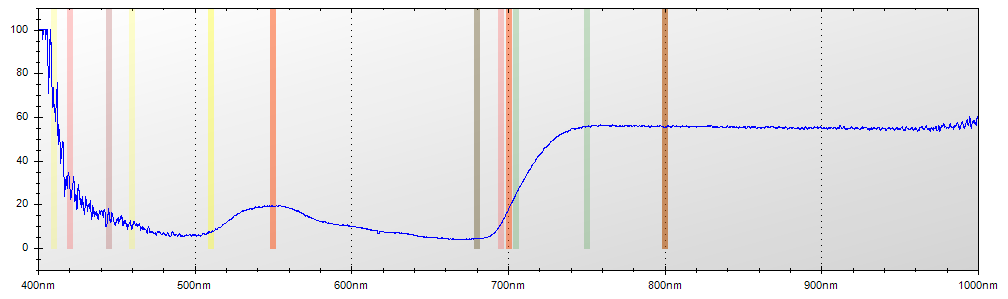

The table this chart was drawn from, first rows:
Layer Title, Color, Specimen ID
Layer 1, Blue, Untitled
Mode, Integration Time, Boxcar Width, Scans to Average
Reflectance, 600 ms, 2, 1
Wavelength, Raw Spectrometer Data, Calibrated and Averaged Data
345.6, 1638, 0%
345.8, 1653, 0%
346, 2942, 100%
346.2, 3623, 100%
346.5, 4271, 100%
346.7, 4825, 100%
346.9, 4799, 0%
347.1, 4802, 0%
347.3, 4679, 0%
347.5, 4633, 0%
347.8, 4694, 0%
348, 4739, 0%
348.2, 4649, 0%
348.4, 4667, 0%
348.6, 4604, 0%
348.8, 4628, 100%
349.1, 4685, 100%
349.3, 4671, 100%
349.5, 4756, 100%
349.7, 4836, 100%
349.9, 4889, 100%
350.1, 4836, 100%
350.3, 4863, 100%
350.6, 4902, 100%
350.8, 4930, 0%
351, 4913, 0%
351.2, 4856, 0%
351.4, 4841, 0%
351.6, 4783, 100%
351.9, 5084, 100%
352.1, 5020, 100%
352.3, 5154, 100%
352.5, 5281, 100%
352.7, 5245, 100%
352.9, 4866, 100%
353.2, 4908, 100%
353.4, 4942, 100%
353.6, 4889, 100%
353.8, 4936, 100%
354, 5076, 100%
354.2, 5161, 100%
354.5, 5019, 100%
354.7, 4970, 100%
354.9, 4894, 100%
355.1, 4833, 100%
355.3, 4758, 100%
355.5, 4738, 100%
355.8, 4790, 100%
356, 4901, 100%
356.2, 4927, 100%
356.4, 4936, 100%
356.6, 4961, 100%
356.8, 4986, 100%
357, 4870, 100%
357.3, 4796, 100%
357.5, 4841, 100%
... 7,248 more rows
